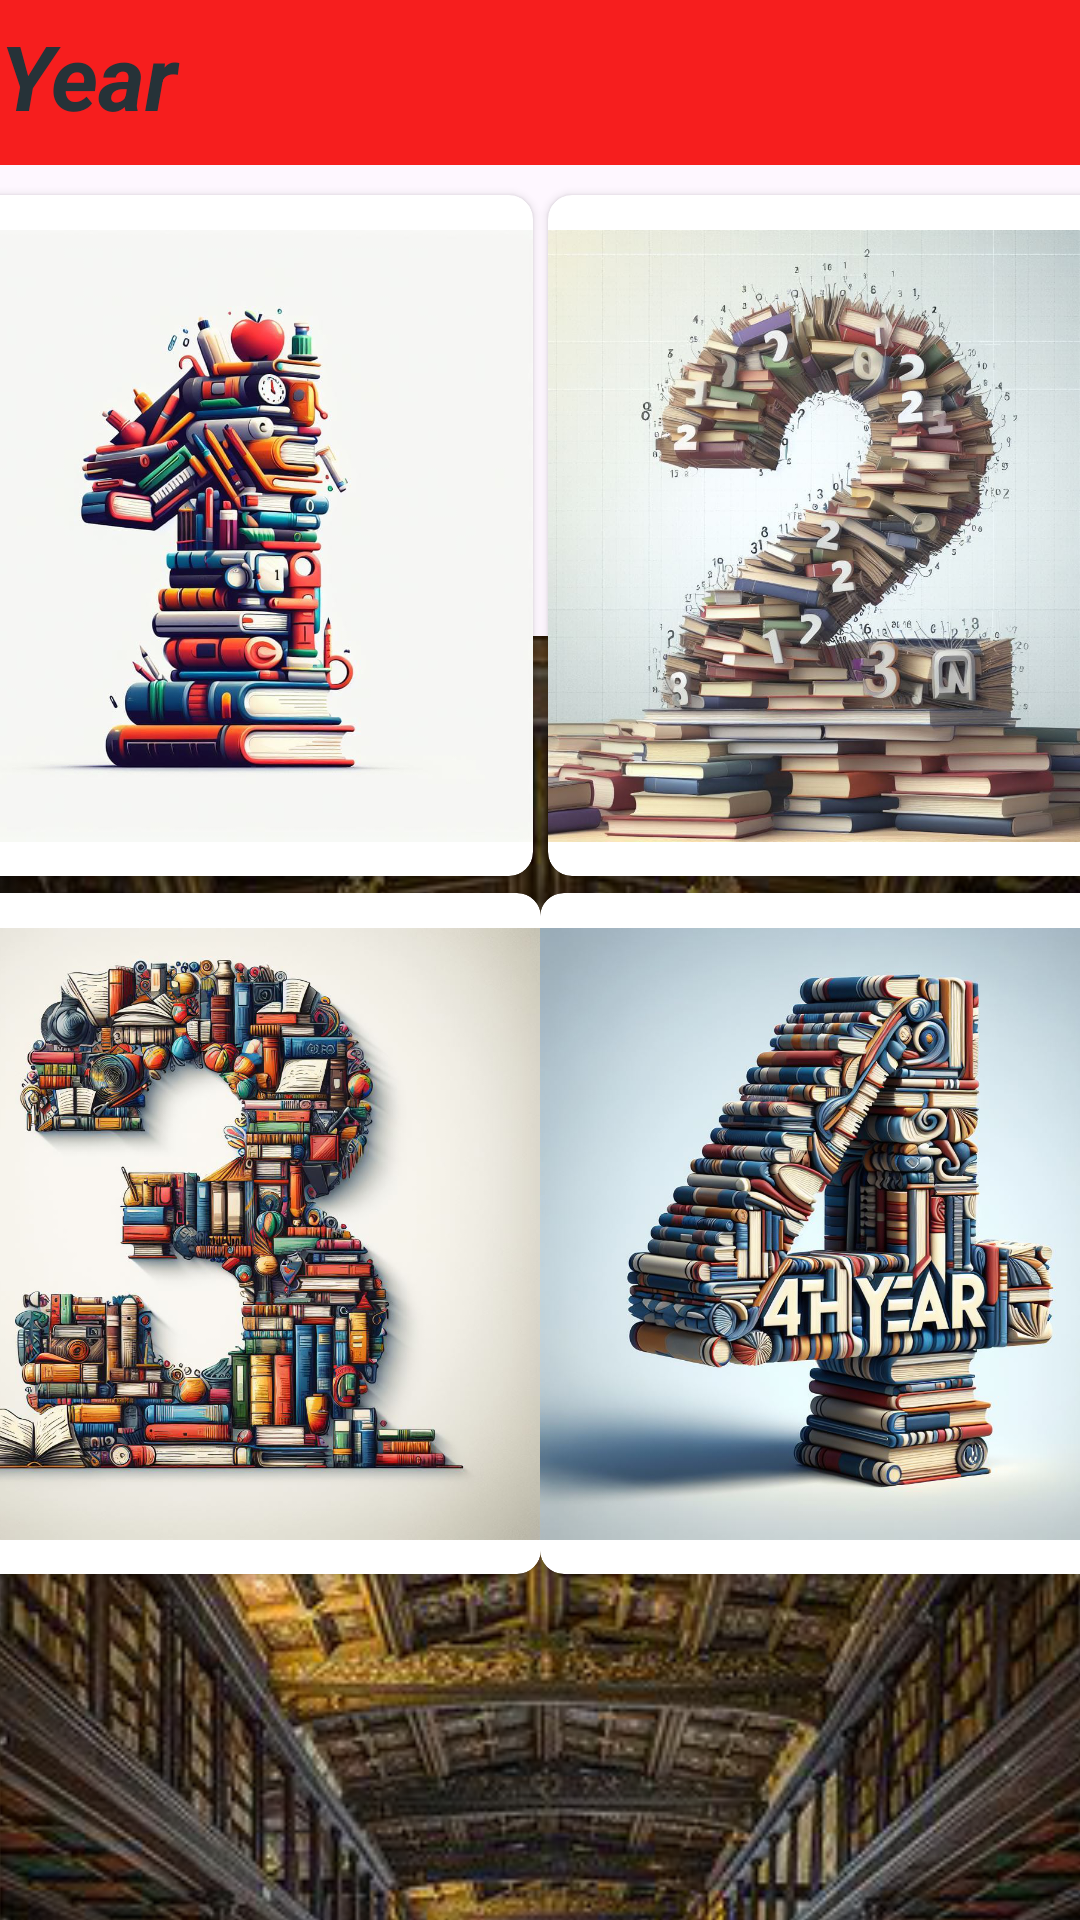

This screen was rendered from an Android layout file. Write that file and the resources it references.
<!-- AndroidManifest.xml: application theme Theme.Examfiles -->
<!-- res/layout/activity_main.xml -->
<?xml version="1.0" encoding="utf-8"?>
<androidx.constraintlayout.widget.ConstraintLayout xmlns:android="http://schemas.android.com/apk/res/android"
    xmlns:app="http://schemas.android.com/apk/res-auto"
    xmlns:tools="http://schemas.android.com/tools"
    android:layout_width="match_parent"
    android:layout_height="match_parent"
    android:visibility="visible"
    tools:context=".MainActivity">

    <TextView
        android:id="@+id/textView"
        android:layout_width="match_parent"
        android:layout_height="55dp"
        android:background="#F61E1E"
        android:paddingTop="5sp"
        android:text="Year"
        android:textAlignment="viewStart"
        android:textColor="#263238"
        android:textColorLink="#288134"
        android:textSize="30sp"
        android:textStyle="bold|italic"
        app:layout_constraintEnd_toEndOf="parent"
        app:layout_constraintHorizontal_bias="0.0"
        app:layout_constraintStart_toStartOf="parent"
        app:layout_constraintTop_toTopOf="parent" />

    <ImageView
        android:id="@+id/imageView4"
        android:layout_width="874dp"
        android:layout_height="1506dp"
        android:src="@drawable/library"
        app:layout_constraintBottom_toBottomOf="parent"
        app:layout_constraintEnd_toEndOf="parent"
        app:layout_constraintStart_toStartOf="parent"
        app:layout_constraintTop_toBottomOf="@+id/textView"
        app:layout_constraintVertical_bias="0.24000001" />

    <androidx.cardview.widget.CardView
        android:id="@+id/cardview1"
        android:layout_width="204dp"
        android:layout_height="227dp"
        android:layout_marginTop="10dp"
        android:layout_marginEnd="5dp"
        app:cardCornerRadius="8dp"
        app:layout_constraintEnd_toStartOf="@+id/cardView2"
        app:layout_constraintHorizontal_bias="0.0"
        app:layout_constraintHorizontal_chainStyle="spread"
        app:layout_constraintStart_toStartOf="parent"
        app:layout_constraintTop_toBottomOf="@+id/textView">

        <ImageView
            android:id="@+id/imageView1"
            android:layout_width="match_parent"
            android:layout_height="match_parent"
            android:visibility="visible"
           android:src="@drawable/one"
            tools:visibility="visible" />

    </androidx.cardview.widget.CardView>

    <androidx.cardview.widget.CardView
        android:id="@+id/cardView2"
        android:layout_width="204dp"
        android:layout_height="227dp"
        app:cardCornerRadius="8dp"
        app:layout_constraintBottom_toBottomOf="@+id/cardview1"
        app:layout_constraintEnd_toEndOf="parent"
        app:layout_constraintHorizontal_bias="1.0"
        app:layout_constraintStart_toEndOf="@+id/cardview1"
        app:layout_constraintTop_toTopOf="@+id/cardview1">

        <ImageView
            android:id="@+id/imageView2"
            android:layout_width="match_parent"
            android:layout_height="match_parent"
            android:src="@drawable/two" />
    </androidx.cardview.widget.CardView>

    <androidx.cardview.widget.CardView
        android:id="@+id/cardView3"
        android:layout_width="204dp"
        android:layout_height="227dp"
        app:cardCornerRadius="8dp"
        app:layout_constraintBottom_toBottomOf="parent"
        app:layout_constraintEnd_toStartOf="@+id/cardView4"
        app:layout_constraintHorizontal_bias="0.5"
        app:layout_constraintHorizontal_chainStyle="spread"
        app:layout_constraintStart_toStartOf="parent"
        app:layout_constraintTop_toBottomOf="@+id/cardview1"
        app:layout_constraintVertical_bias="0.047">

        <ImageView
            android:id="@+id/imageView"
            android:layout_width="match_parent"
            android:layout_height="match_parent"

            android:src="@drawable/three" />

    </androidx.cardview.widget.CardView>

    <androidx.cardview.widget.CardView
        android:id="@+id/cardView4"
        android:layout_width="204dp"
        android:layout_height="227dp"
        app:cardCornerRadius="8dp"
        app:layout_constraintBottom_toBottomOf="@+id/cardView3"
        app:layout_constraintEnd_toEndOf="parent"
        app:layout_constraintHorizontal_bias="0.5"
        app:layout_constraintStart_toEndOf="@+id/cardView3"
        app:layout_constraintTop_toTopOf="@+id/cardView3">

        <ImageView
            android:id="@+id/imageView3"
            android:layout_width="match_parent"
            android:layout_height="match_parent"

            android:contentDescription="TODO"
            android:src="@drawable/four" />
    </androidx.cardview.widget.CardView>

</androidx.constraintlayout.widget.ConstraintLayout>
<!-- resources referenced by this layout -->
<resources>
  <!-- drawable four: png bitmap (drawable, 825335 bytes) -->
  <!-- drawable library: png bitmap (drawable, 913068 bytes) -->
  <!-- drawable one: png bitmap (drawable, 461970 bytes) -->
  <!-- drawable three: png bitmap (drawable, 994471 bytes) -->
  <!-- drawable two: png bitmap (drawable, 982032 bytes) -->
  <style name="Theme.Examfiles" parent="Base.Theme.Examfiles" />
  <style name="Base.Theme.Examfiles" parent="Theme.Material3.DayNight.NoActionBar">
          
          
      </style>
</resources>
